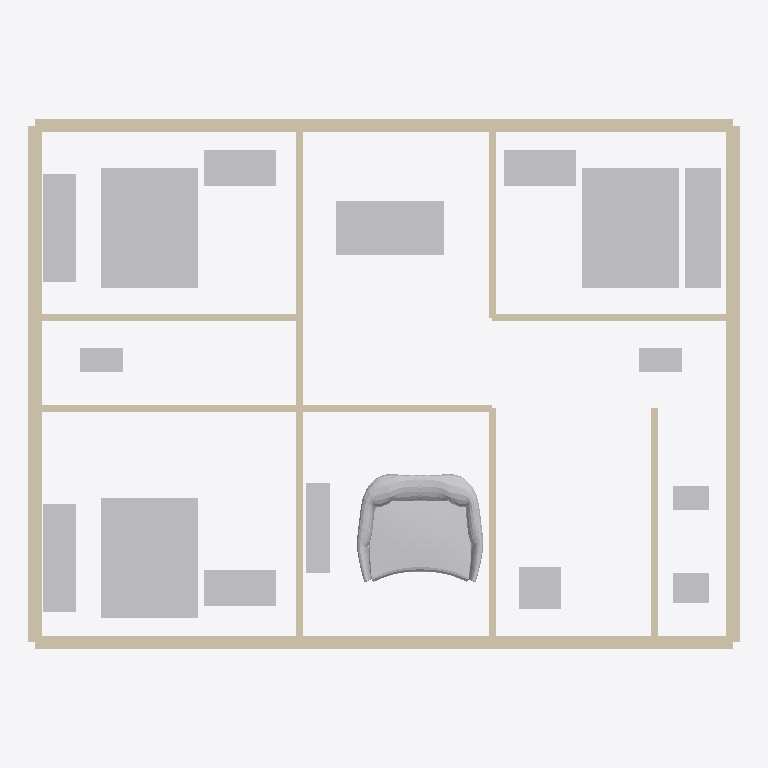
Plan cut of the same IFC building model at storey 'Ground Floor' (level 0.00 m, cut at 1.40 m), seen from above with north up, elements coloured by IFC class: 23 walls (beige), 17 other elements (light grey). No cut surface shows.
Extent 1.3 m × 1.0 m × 0.3 m (x, y, z). Storeys (1): Ground Floor at 0.00 m. Elements (40): 23 IfcWallStandardCase, 12 IfcFurniture, 3 IfcSanitaryTerminal, 2 IfcElectricAppliance.

HEADER;
FILE_DESCRIPTION(('ViewDefinition [CoordinationView]'),'2;1');
FILE_NAME('','2026-06-09T21:56:07',(''),(''),'IfcOpenShell 0.8.4-e8eb5e4','IfcOpenShell 0.8.4-e8eb5e4','');
FILE_SCHEMA(('IFC4'));
ENDSEC;
DATA;
#11=IFCPROJECT('23tzKN_VT4O9oZkcxt_LVJ',#5,'3 BHK Apartment Plan',$,$,$,$,(#10),#7);
#13=IFCSITE('0i$O0KZIP63PYLpgz5PtVm',$,'Site',$,$,#12,$,$,$,$,$,$,$,$);
#15=IFCBUILDING('0pZQ89ASvCeOVspWeF1hse',$,'Structure',$,$,#14,$,$,$,$,$,$);
#17=IFCBUILDINGSTOREY('1q3agZg653rQnWp8pXEeva',$,'Ground Floor',$,$,#16,$,$,$,$);
#1721=IFCFURNITURE('1kWAENFPr8zwVUPbzzUKDi',$,'int_liv_sofa',$,$,#1720,#72429,$,.SOFA.);
#1583=IFCFURNITURE('1hV_A2hjfEcB_Bz7eoOHWx',$,'int_mb_bed',$,$,#1582,#1625,$,.BED.);
#1675=IFCFURNITURE('32PD7jqhDBagyuMRMBIwk$',$,'int_b2_bed',$,$,#1674,#1717,$,.BED.);
#1629=IFCFURNITURE('0gfatuEQP5fxh1_K5IZFo8',$,'int_b1_bed',$,$,#1628,#1671,$,.BED.);
#72433=IFCFURNITURE('1qMib0DOH4iP$2Q$PHrMV6',$,'int_din_tab',$,$,#72432,#72472,$,.TABLE.);
#72801=IFCFURNITURE('1hFyaC4knF2uEH7xNU4_91',$,'int_b2_ward',$,$,#72800,#72854,$,.SHELF.);
#72687=IFCFURNITURE('2eIVLMCjX0SxxCa4jwZJkF',$,'int_mb_ward',$,$,#72686,#72740,$,.SHELF.);
#72744=IFCFURNITURE('1zJqEUobjBHB_UD9G8LXv2',$,'int_b1_ward',$,$,#72743,#72797,$,.SHELF.);
#511=IFCWALLSTANDARDCASE('3nlqX0Klr6wxpQ1lWge$Iv',$,'ext_bottom_1',$,$,#510,#534,$,$);
#187=IFCWALLSTANDARDCASE('1VQyi9hSz8aRaDoEOb3sXS',$,'ext_top_1',$,$,#186,#210,$,$);
#457=IFCWALLSTANDARDCASE('1OXIkBdoH5gerBveRz3FEt',$,'ext_right_3',$,$,#456,#480,$,$);
#25=IFCWALLSTANDARDCASE('3uxNLLiMr5C8zIYTQq95Ld',$,'ext_left_1',$,$,#24,#48,$,$);
#295=IFCWALLSTANDARDCASE('1Jr7f8Qir6be8YQaTm68pv',$,'ext_top_3',$,$,#294,#318,$,$);
#133=IFCWALLSTANDARDCASE('13tWtpfsj99uYcWARtmlzc',$,'ext_left_3',$,$,#132,#156,$,$);
#349=IFCWALLSTANDARDCASE('1f9b9pZsD1kRxasRi8ZhNv',$,'ext_right_1',$,$,#348,#372,$,$);
#72858=IFCFURNITURE('1PRERIeADAWg2LJoNSJnRf',$,'int_mb_desk',$,$,#72857,#72897,$,.DESK.);
#72901=IFCFURNITURE('1ve$ZGJmr0ZRwaNTwEJXFE',$,'int_b1_desk',$,$,#72900,#72940,$,.DESK.);
#72944=IFCFURNITURE('0D_sovhX92kwoB3jVRqkK6',$,'int_b2_desk',$,$,#72943,#72983,$,.DESK.);
#241=IFCWALLSTANDARDCASE('0nRXe2GMz7aeZD7P7ZwtsU',$,'ext_top_2',$,$,#240,#264,$,$);
#565=IFCWALLSTANDARDCASE('0YluNCasPDEQ9ou8lGzXFY',$,'ext_bottom_2',$,$,#564,#588,$,$);
#72987=IFCFURNITURE('236fr$MgnBfOVaAPn_ZWOU',$,'int_tv_unit',$,$,#72986,#73048,$,.SHELF.);
#619=IFCWALLSTANDARDCASE('1$7wI0n41EgxuHGv_ZNxM1',$,'ext_bottom_3',$,$,#618,#642,$,$);
#835=IFCWALLSTANDARDCASE('0Zgcxli_b9xOu_S1uucXEr',$,'int_toilet_b1',$,$,#834,#858,$,$);
#781=IFCWALLSTANDARDCASE('2F83PhmcXDsP_kci4AOUsF',$,'int_mb_toilet',$,$,#780,#804,$,$);
#72643=IFCELECTRICAPPLIANCE('3wCWYBgcXDeBsro7qhKF4a',$,'int_kit_fridge',$,$,#72642,#72683,$,.REFRIGERATOR.);
#997=IFCWALLSTANDARDCASE('3GqId$yyDFxg9obNs$ljxu',$,'int_b2_toilet2',$,$,#996,#1020,$,$);
#1051=IFCWALLSTANDARDCASE('1ZvD$mC1nDIvokxzkvcIOE',$,'int_liv_kit',$,$,#1050,#1074,$,$);
#1105=IFCWALLSTANDARDCASE('2AOvNp_xv3JvxWJ_8r5pSj',$,'int_kit_util',$,$,#1104,#1128,$,$);
#727=IFCWALLSTANDARDCASE('117rYmnvf3QwZZrLpEaGZj',$,'int_mb_liv',$,$,#726,#750,$,$);
#1213=IFCWALLSTANDARDCASE('2QT25jfNr8zv86r7JZx7eq',$,'int_liv_din_beam',$,$,#1212,#1236,$,$);
#943=IFCWALLSTANDARDCASE('22Sin_LWrDteRSvJ6U4nIb',$,'int_din_b2',$,$,#942,#966,$,$);
#889=IFCWALLSTANDARDCASE('2Mr8zgxAr4s92DFF3tV4lm',$,'int_b1_din',$,$,#888,#912,$,$);
#403=IFCWALLSTANDARDCASE('3H3OmPiqrBI8W3UeJUznOq',$,'ext_right_2',$,$,#402,#426,$,$);
#79=IFCWALLSTANDARDCASE('3o65ngk5n2wfbxEu67sAtA',$,'ext_left_2',$,$,#78,#102,$,$);
#72560=IFCSANITARYTERMINAL('1gf0E1qAzD0PBZ7qpQpcgs',$,'int_kit_sink',$,$,#72559,#72598,$,.SINK.);
#72476=IFCSANITARYTERMINAL('1syhICrBPF0B_0euQhu20W',$,'int_t1_wc',$,$,#72475,#72514,$,.TOILETPAN.);
#72518=IFCSANITARYTERMINAL('11gh7d4w5Cfey_QypahgsW',$,'int_t2_wc',$,$,#72517,#72556,$,.TOILETPAN.);
#673=IFCWALLSTANDARDCASE('0Ll0j1iYX5$ud5W$y$4wJS',$,'ext_bottom_4',$,$,#672,#696,$,$);
#72602=IFCELECTRICAPPLIANCE('1_WC944v50190OlbLNQolE',$,'int_kit_stove',$,$,#72601,#72639,$,.ELECTRICCOOKER.);
#1159=IFCWALLSTANDARDCASE('0367nJBdX38uDnKAT6SzRX',$,'int_pooja_din',$,$,#1158,#1182,$,$);
ENDSEC;
